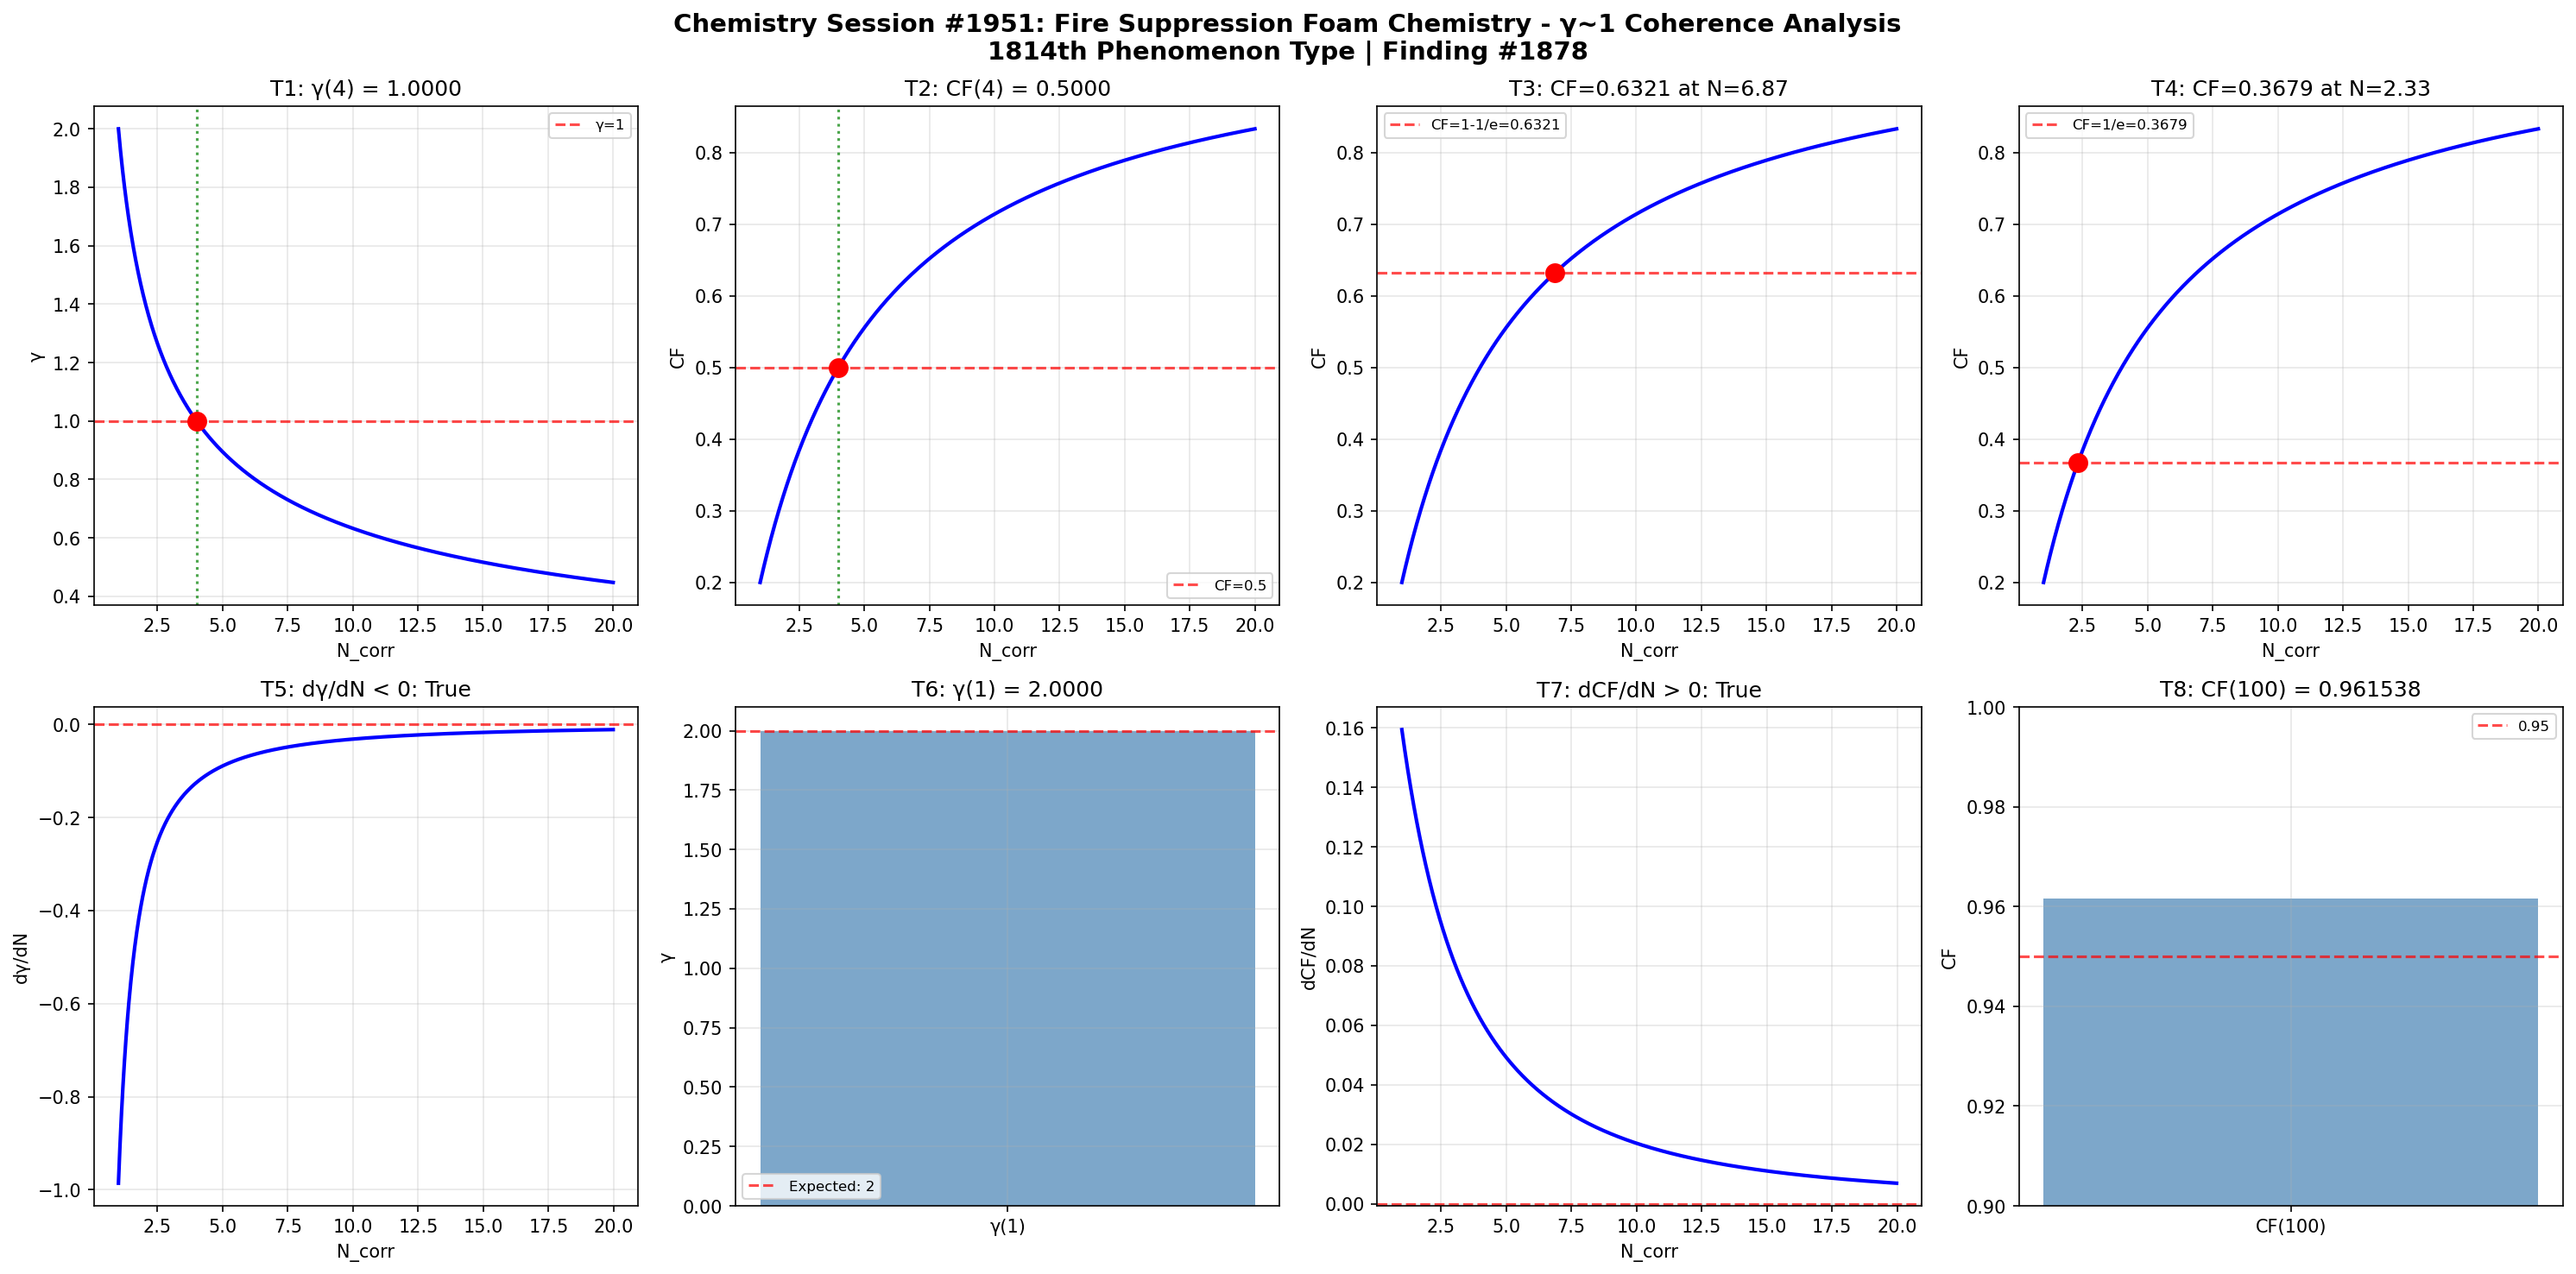

This figure's Python source:
import numpy as np
import matplotlib
matplotlib.use('Agg')
import matplotlib.pyplot as plt

def gamma(N_corr):
    return 2.0 / np.sqrt(N_corr)

def coherence_fraction(gamma_val):
    return 1.0 / (1.0 + gamma_val**2)

N_corr = np.linspace(1, 20, 1000)
g = gamma(N_corr)
cf = coherence_fraction(g)

fig, axes = plt.subplots(2, 4, figsize=(20, 10))
fig.suptitle('Chemistry Session #1951: Fire Suppression Foam Chemistry - γ~1 Coherence Analysis\n1814th Phenomenon Type | Finding #1878', fontsize=14, fontweight='bold')

ax=axes[0,0]; g4=gamma(4); ax.axhline(y=1,color='r',ls='--',alpha=0.7,label='γ=1'); ax.plot(N_corr,g,'b-',lw=2); ax.axvline(x=4,color='g',ls=':',alpha=0.7); ax.plot(4,g4,'ro',ms=10); ax.set_xlabel('N_corr'); ax.set_ylabel('γ'); ax.set_title(f'T1: γ(4) = {g4:.4f}'); ax.legend(fontsize=8); ax.grid(True,alpha=0.3); t1=abs(g4-1.0)<1e-10

ax=axes[0,1]; cf4=coherence_fraction(gamma(4)); ax.plot(N_corr,cf,'b-',lw=2); ax.axhline(y=0.5,color='r',ls='--',alpha=0.7,label='CF=0.5'); ax.axvline(x=4,color='g',ls=':',alpha=0.7); ax.plot(4,cf4,'ro',ms=10); ax.set_xlabel('N_corr'); ax.set_ylabel('CF'); ax.set_title(f'T2: CF(4) = {cf4:.4f}'); ax.legend(fontsize=8); ax.grid(True,alpha=0.3); t2=abs(cf4-0.5)<1e-10

ax=axes[0,2]; tc3=1-1/np.e; Nc3=4.0/(1.0/tc3-1.0); cc3=coherence_fraction(gamma(Nc3)); ax.plot(N_corr,cf,'b-',lw=2); ax.axhline(y=tc3,color='r',ls='--',alpha=0.7,label=f'CF=1-1/e={tc3:.4f}'); ax.plot(Nc3,cc3,'ro',ms=10); ax.set_xlabel('N_corr'); ax.set_ylabel('CF'); ax.set_title(f'T3: CF={cc3:.4f} at N={Nc3:.2f}'); ax.legend(fontsize=8); ax.grid(True,alpha=0.3); t3=abs(cc3-tc3)<1e-10

ax=axes[0,3]; tc4=1.0/np.e; Nc4=4.0/(1.0/tc4-1.0); cc4=coherence_fraction(gamma(Nc4)); ax.plot(N_corr,cf,'b-',lw=2); ax.axhline(y=tc4,color='r',ls='--',alpha=0.7,label=f'CF=1/e={tc4:.4f}'); ax.plot(Nc4,cc4,'ro',ms=10); ax.set_xlabel('N_corr'); ax.set_ylabel('CF'); ax.set_title(f'T4: CF={cc4:.4f} at N={Nc4:.2f}'); ax.legend(fontsize=8); ax.grid(True,alpha=0.3); t4=abs(cc4-tc4)<1e-10

ax=axes[1,0]; dg=np.diff(g)/np.diff(N_corr); ax.plot(N_corr[:-1],dg,'b-',lw=2); ax.axhline(y=0,color='r',ls='--',alpha=0.7); ax.set_xlabel('N_corr'); ax.set_ylabel('dγ/dN'); ax.set_title(f'T5: dγ/dN < 0: {np.all(dg<0)}'); ax.grid(True,alpha=0.3); t5=bool(np.all(dg<0))

ax=axes[1,1]; g1=gamma(1); ax.bar(['γ(1)'],[g1],color='steelblue',alpha=0.7); ax.axhline(y=2,color='r',ls='--',alpha=0.7,label='Expected: 2'); ax.set_ylabel('γ'); ax.set_title(f'T6: γ(1) = {g1:.4f}'); ax.legend(fontsize=8); ax.grid(True,alpha=0.3); t6=abs(g1-2.0)<1e-10

ax=axes[1,2]; dc=np.diff(cf)/np.diff(N_corr); ax.plot(N_corr[:-1],dc,'b-',lw=2); ax.axhline(y=0,color='r',ls='--',alpha=0.7); ax.set_xlabel('N_corr'); ax.set_ylabel('dCF/dN'); ax.set_title(f'T7: dCF/dN > 0: {np.all(dc>0)}'); ax.grid(True,alpha=0.3); t7=bool(np.all(dc>0))

ax=axes[1,3]; cf100=coherence_fraction(gamma(100)); ax.bar(['CF(100)'],[cf100],color='steelblue',alpha=0.7); ax.axhline(y=0.95,color='r',ls='--',alpha=0.7,label='0.95'); ax.set_ylim(0.9,1.0); ax.set_ylabel('CF'); ax.set_title(f'T8: CF(100) = {cf100:.6f}'); ax.legend(fontsize=8); ax.grid(True,alpha=0.3); t8=cf100>0.95

plt.tight_layout(); plt.savefig('/mnt/c/exe/projects/ai-agents/Synchronism/simulations/chemistry/fire_suppression_foam_chemistry_coherence.png', dpi=150, bbox_inches='tight'); plt.close()
results=[t1,t2,t3,t4,t5,t6,t7,t8]
print(f"Session #1951 Fire Suppression Foam Chemistry: {sum(results)}/8 validated")
print(f"  T1:{t1} T2:{t2} T3:{t3} T4:{t4} T5:{t5} T6:{t6} T7:{t7} T8:{t8}")
